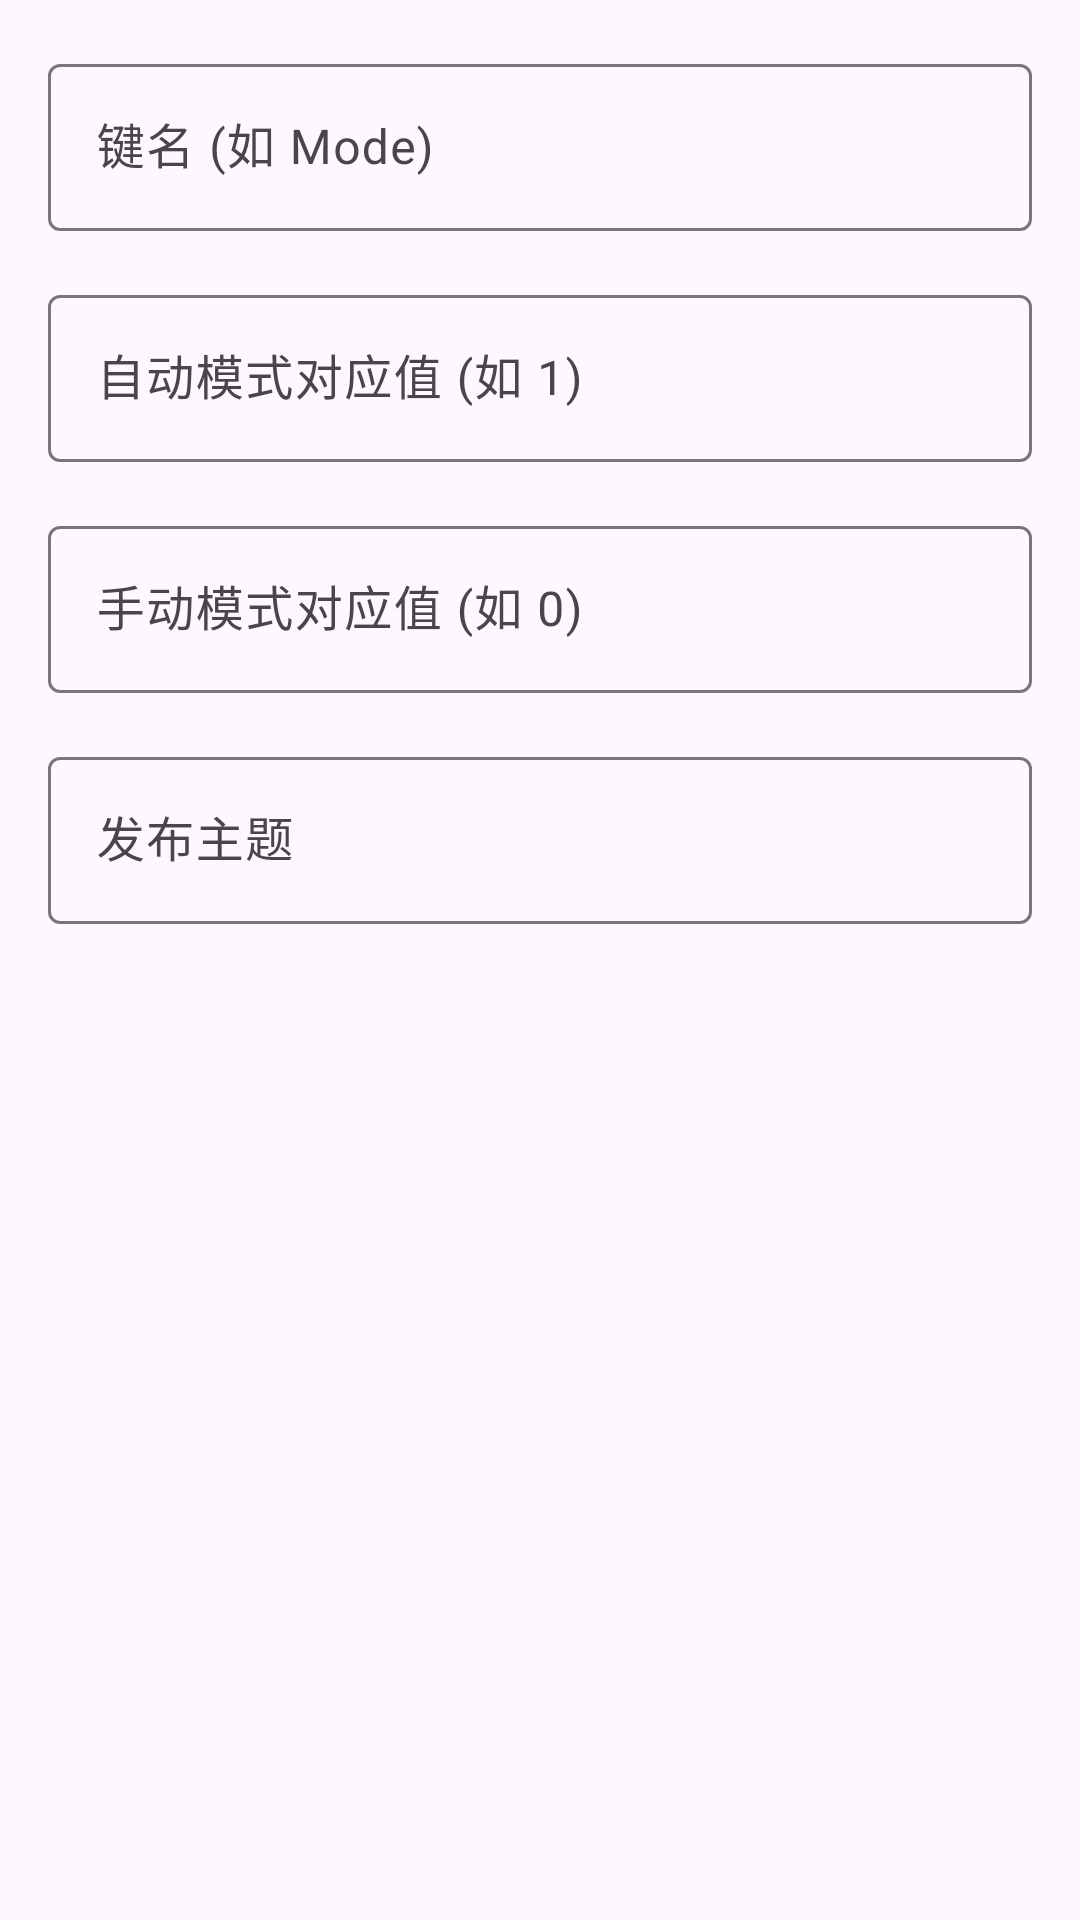

Produce the Android XML layout that renders to this screen, including the resource entries it uses.
<!-- AndroidManifest.xml: application theme Theme.Mizai -->
<!-- res/layout/dialog_auto_switch.xml -->
<?xml version="1.0" encoding="utf-8"?>
<LinearLayout xmlns:android="http://schemas.android.com/apk/res/android"
    android:layout_width="match_parent"
    android:layout_height="wrap_content"
    android:orientation="vertical"
    android:padding="16dp">

    <com.google.android.material.textfield.TextInputLayout
        android:layout_width="match_parent"
        android:layout_height="wrap_content"
        android:hint="键名 (如 Mode)"
        style="@style/Widget.Material3.TextInputLayout.OutlinedBox">
        <EditText
            android:id="@+id/et_auto_key_name"
            android:layout_width="match_parent"
            android:layout_height="wrap_content"
            android:inputType="text" />
    </com.google.android.material.textfield.TextInputLayout>

    <com.google.android.material.textfield.TextInputLayout
        android:layout_width="match_parent"
        android:layout_height="wrap_content"
        android:layout_marginTop="16dp"
        android:hint="自动模式对应值 (如 1)"
        style="@style/Widget.Material3.TextInputLayout.OutlinedBox">
        <EditText
            android:id="@+id/et_auto_value"
            android:layout_width="match_parent"
            android:layout_height="wrap_content"
            android:inputType="text" />
    </com.google.android.material.textfield.TextInputLayout>

    <com.google.android.material.textfield.TextInputLayout
        android:layout_width="match_parent"
        android:layout_height="wrap_content"
        android:layout_marginTop="16dp"
        android:hint="手动模式对应值 (如 0)"
        style="@style/Widget.Material3.TextInputLayout.OutlinedBox">
        <EditText
            android:id="@+id/et_manual_value"
            android:layout_width="match_parent"
            android:layout_height="wrap_content"
            android:inputType="text" />
    </com.google.android.material.textfield.TextInputLayout>

    <com.google.android.material.textfield.TextInputLayout
        android:layout_width="match_parent"
        android:layout_height="wrap_content"
        android:layout_marginTop="16dp"
        android:hint="发布主题"
        style="@style/Widget.Material3.TextInputLayout.OutlinedBox">
        <EditText
            android:id="@+id/et_auto_publish_topic"
            android:layout_width="match_parent"
            android:layout_height="wrap_content"
            android:inputType="text" />
    </com.google.android.material.textfield.TextInputLayout>
</LinearLayout>
<!-- resources referenced by this layout -->
<resources>
  <style name="Theme.Mizai" parent="Base.Theme.Mizai" />
  <style name="Base.Theme.Mizai" parent="Theme.Material3.DayNight.NoActionBar">
          
          
      </style>
</resources>
